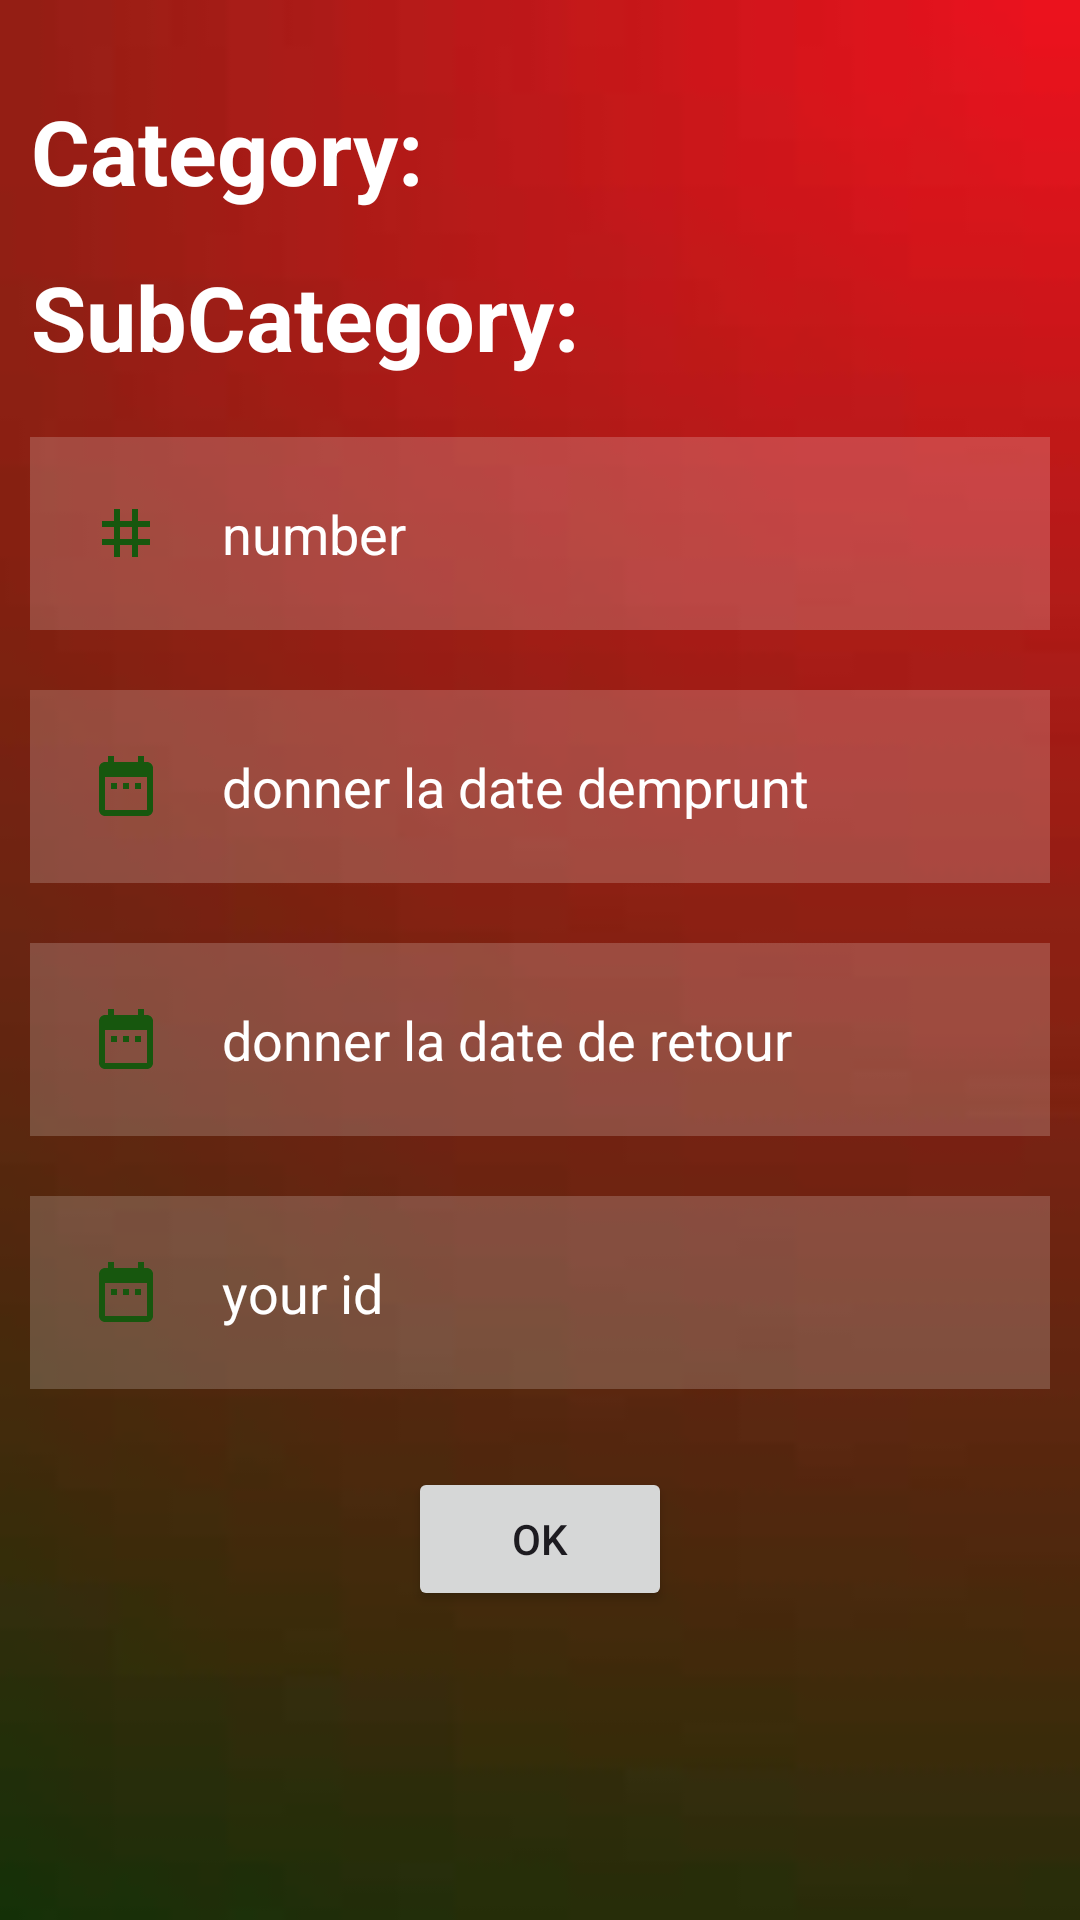

Layout XML and referenced resources for this Android screen:
<!-- AndroidManifest.xml: application theme Theme.Gs -->
<!-- res/layout/activity_choisir.xml -->
<?xml version="1.0" encoding="utf-8"?>
<RelativeLayout xmlns:android="http://schemas.android.com/apk/res/android"
    xmlns:app="http://schemas.android.com/apk/res-auto"
    xmlns:tools="http://schemas.android.com/tools"
    android:layout_width="match_parent"
    android:layout_height="match_parent"
    tools:context=".choisir"
    android:background="@drawable/bkk">

    <TextView
        android:id="@+id/categoryTextView"
        android:layout_width="wrap_content"
        android:layout_height="wrap_content"
        android:layout_marginStart="10dp"
        android:layout_marginTop="30dp"
        android:layout_marginEnd="10dp"
        android:layout_marginBottom="10dp"
        android:gravity="center"
        android:text="Category:"
        android:textColor="@color/white"
        android:textSize="30dp"
        android:textStyle="bold" />


    <TextView
        android:layout_below="@+id/categoryTextView"
        android:id="@+id/subCategoryTextView"
        android:layout_width="wrap_content"
        android:layout_height="wrap_content"
        android:layout_marginStart="10dp"
        android:layout_marginTop="5dp"
        android:layout_marginEnd="10dp"
        android:layout_marginBottom="10dp"
        android:textColor="@color/white"
        android:textSize="30dp"
        android:textStyle="bold"
        android:gravity="center"
        android:text="SubCategory:"
        />
    <EditText
        android:id="@+id/nembre"
        android:layout_width="match_parent"
        android:layout_height="wrap_content"
        android:layout_below="@id/subCategoryTextView"
        android:layout_marginStart="10dp"
        android:layout_marginTop="10dp"
        android:layout_marginEnd="10dp"
        android:layout_marginBottom="10dp"
        android:background="#30ffffff"
        android:drawableLeft="@drawable/baseline_grid_3x3_24"
        android:drawablePadding="20dp"
        android:hint="number"
        android:padding="20dp"
        android:textColor="@color/white"
        android:textColorHint="@color/white" />
    <EditText
        android:id="@+id/dateemprunt"
        android:layout_width="match_parent"
        android:layout_height="wrap_content"
        android:layout_below="@id/nembre"
        android:layout_marginStart="10dp"
        android:layout_marginTop="10dp"
        android:layout_marginEnd="10dp"
        android:layout_marginBottom="10dp"
        android:background="#30ffffff"
        android:drawableLeft="@drawable/baseline_date_range_24"
        android:drawablePadding="20dp"
        android:hint="donner la date demprunt"
        android:padding="20dp"
        android:textColor="@color/white"
        android:textColorHint="@color/white" />
    <EditText
        android:id="@+id/dateretour"
        android:layout_width="match_parent"
        android:layout_height="wrap_content"
        android:layout_below="@id/dateemprunt"
        android:layout_marginStart="10dp"
        android:layout_marginTop="10dp"
        android:layout_marginEnd="10dp"
        android:layout_marginBottom="10dp"
        android:background="#30ffffff"
        android:drawableLeft="@drawable/baseline_date_range_24"
        android:drawablePadding="20dp"
        android:hint="donner la date de retour"
        android:padding="20dp"
        android:textColor="@color/white"
        android:textColorHint="@color/white" />
    <EditText
        android:id="@+id/idmember"
        android:layout_width="match_parent"
        android:layout_height="wrap_content"
        android:layout_below="@id/dateretour"
        android:layout_marginStart="10dp"
        android:layout_marginTop="10dp"
        android:layout_marginEnd="10dp"
        android:layout_marginBottom="10dp"
        android:background="#30ffffff"
        android:drawableLeft="@drawable/baseline_date_range_24"
        android:drawablePadding="20dp"
        android:hint="your id"
        android:padding="20dp"
        android:textColor="@color/white"
        android:textColorHint="@color/white" />
    <Button
        android:id="@+id/okButton"
        android:layout_width="wrap_content"
        android:layout_height="wrap_content"
        android:layout_below="@id/idmember"
        android:layout_centerHorizontal="true"
        android:layout_marginTop="16dp"
        android:text="OK"/>


</RelativeLayout>
<!-- resources referenced by this layout -->
<resources>
  <!-- drawable baseline_date_range_24 (drawable) -->
  <vector android:height="24dp" android:tint="#17570E"
      android:viewportHeight="24" android:viewportWidth="24"
      android:width="24dp" xmlns:android="http://schemas.android.com/apk/res/android">
      <path android:fillColor="@android:color/white" android:pathData="M9,11L7,11v2h2v-2zM13,11h-2v2h2v-2zM17,11h-2v2h2v-2zM19,4h-1L18,2h-2v2L8,4L8,2L6,2v2L5,4c-1.11,0 -1.99,0.9 -1.99,2L3,20c0,1.1 0.89,2 2,2h14c1.1,0 2,-0.9 2,-2L21,6c0,-1.1 -0.9,-2 -2,-2zM19,20L5,20L5,9h14v11z"/>
  </vector>
  <!-- drawable baseline_grid_3x3_24 (drawable) -->
  <vector android:height="24dp" android:tint="#17570E"
      android:viewportHeight="24" android:viewportWidth="24"
      android:width="24dp" xmlns:android="http://schemas.android.com/apk/res/android">
      <path android:fillColor="@android:color/white" android:pathData="M20,10V8h-4V4h-2v4h-4V4H8v4H4v2h4v4H4v2h4v4h2v-4h4v4h2v-4h4v-2h-4v-4H20zM14,14h-4v-4h4V14z"/>
  </vector>
  <!-- drawable bkk: jpeg bitmap (drawable, 1058 bytes) -->
  <style name="Theme.Gs" parent="Base.Theme.Gs" />
  <style name="Base.Theme.Gs" parent="Theme.Material3.DayNight.NoActionBar">
          
          
      </style>
  <!-- not gathered from this repository: default colours our renderer supplied (Android Studio template values) -->
  <color name="white">#FFFFFFFF</color>
</resources>
